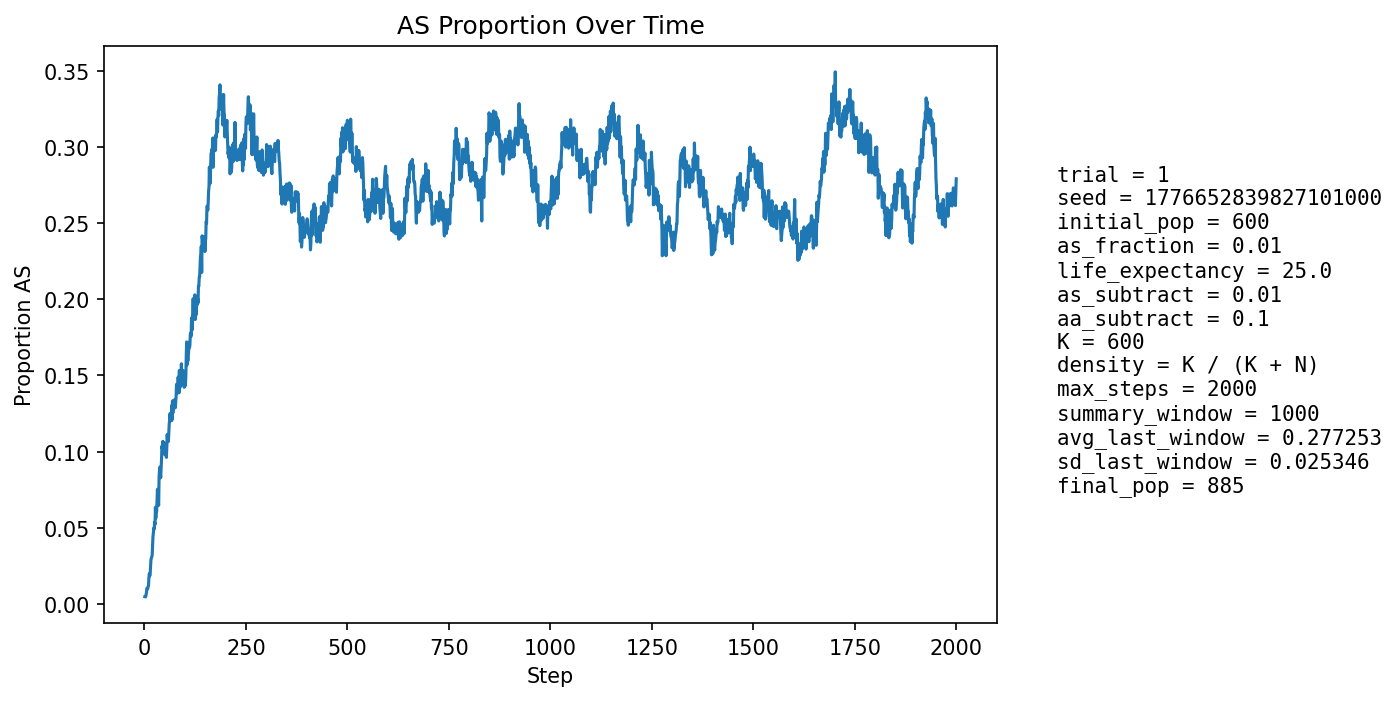

Values plotted in this chart, from the file beside it:
step, population_size, births, newborn_AA, newborn_AS, newborn_SS, prop_newborn_AA, prop_newborn_AS, prop_newborn_SS, prop_repro_AA, prop_repro_AS, prop_AS_population
1, 627, 152, 152, 0, 0, 1.0, 0.0, 0.0, 1.0, 0.0, 0.004785
2, 636, 148, 148, 0, 0, 1.0, 0.0, 0.0, 1.0, 0.0, 0.004717
3, 644, 146, 146, 0, 0, 1.0, 0.0, 0.0, 1.0, 0.0, 0.004658
4, 652, 145, 144, 1, 0, 0.9931, 0.006897, 0.0, 0.99, 0.009967, 0.006135
5, 666, 150, 149, 1, 0, 0.9933, 0.006667, 0.0, 0.9904, 0.009585, 0.007508
6, 680, 153, 151, 2, 0, 0.9869, 0.01307, 0.0, 0.9907, 0.009288, 0.01029
7, 692, 155, 154, 1, 0, 0.9935, 0.006452, 0.0, 0.9909, 0.009063, 0.01012
8, 706, 157, 157, 0, 0, 1.0, 0.0, 0.0, 0.9881, 0.01187, 0.009915
9, 720, 159, 158, 1, 0, 0.9937, 0.006289, 0.0, 0.9856, 0.01441, 0.01111
10, 734, 162, 161, 1, 0, 0.9938, 0.006173, 0.0, 0.9832, 0.01681, 0.01226
11, 746, 165, 160, 5, 0, 0.9697, 0.0303, 0.0, 0.9809, 0.01913, 0.01743
12, 756, 165, 161, 4, 0, 0.9758, 0.02424, 0.0, 0.9892, 0.01078, 0.01984
13, 763, 165, 163, 2, 0, 0.9879, 0.01212, 0.0, 0.9866, 0.01337, 0.01835
14, 773, 167, 165, 2, 0, 0.988, 0.01198, 0.0, 0.9842, 0.01583, 0.0194
15, 782, 169, 164, 5, 0, 0.9704, 0.02959, 0.0, 0.9767, 0.02326, 0.0243
16, 790, 170, 163, 7, 0, 0.9588, 0.04118, 0.0, 0.9744, 0.02558, 0.02911
17, 797, 170, 166, 4, 0, 0.9765, 0.02353, 0.0, 0.9746, 0.02538, 0.03011
18, 806, 171, 168, 3, 0, 0.9825, 0.01754, 0.0, 0.9749, 0.02513, 0.03102
19, 816, 172, 170, 2, 0, 0.9884, 0.01163, 0.0, 0.9703, 0.0297, 0.03186
20, 826, 174, 166, 8, 0, 0.954, 0.04598, 0.0, 0.961, 0.03902, 0.03874
21, 833, 175, 166, 9, 0, 0.9486, 0.05143, 0.0, 0.959, 0.04096, 0.04442
22, 837, 175, 166, 8, 1, 0.9486, 0.04571, 0.005714, 0.9569, 0.04306, 0.04659
23, 845, 175, 168, 7, 0, 0.96, 0.04, 0.0, 0.9617, 0.03828, 0.0497
24, 853, 176, 172, 4, 0, 0.9773, 0.02273, 0.0, 0.9551, 0.04492, 0.04924
25, 859, 177, 168, 9, 0, 0.9492, 0.05085, 0.0, 0.9464, 0.05361, 0.05355
26, 864, 178, 172, 6, 0, 0.9663, 0.03371, 0.0, 0.94, 0.06005, 0.05208
27, 867, 178, 162, 16, 0, 0.9101, 0.08989, 0.0, 0.9401, 0.05991, 0.06344
28, 869, 178, 173, 4, 1, 0.9719, 0.02247, 0.005618, 0.9448, 0.05517, 0.05639
29, 871, 178, 167, 11, 0, 0.9382, 0.0618, 0.0, 0.9405, 0.0595, 0.062
30, 874, 179, 172, 7, 0, 0.9609, 0.03911, 0.0, 0.9406, 0.05936, 0.06064
31, 875, 180, 165, 15, 0, 0.9167, 0.08333, 0.0, 0.9276, 0.0724, 0.06743
32, 877, 179, 162, 17, 0, 0.905, 0.09497, 0.0, 0.9362, 0.06378, 0.07526
33, 879, 179, 172, 7, 0, 0.9609, 0.03911, 0.0, 0.9341, 0.06591, 0.0694
34, 879, 179, 171, 8, 0, 0.9553, 0.04469, 0.0, 0.9342, 0.06576, 0.06712
35, 880, 179, 174, 5, 0, 0.9721, 0.02793, 0.0, 0.9299, 0.07014, 0.06477
36, 880, 180, 156, 24, 0, 0.8667, 0.1333, 0.0, 0.9189, 0.08108, 0.08295
37, 880, 180, 160, 19, 1, 0.8889, 0.1056, 0.005556, 0.9233, 0.07675, 0.0875
38, 879, 179, 161, 17, 1, 0.8994, 0.09497, 0.005587, 0.9231, 0.07692, 0.08987
39, 881, 180, 169, 10, 1, 0.9389, 0.05556, 0.005556, 0.93, 0.06998, 0.08627
40, 881, 180, 171, 9, 0, 0.95, 0.05, 0.0, 0.9124, 0.08764, 0.08286
41, 881, 180, 165, 15, 0, 0.9167, 0.08333, 0.0, 0.9054, 0.09459, 0.08854
42, 879, 179, 161, 18, 0, 0.8994, 0.1006, 0.0, 0.8984, 0.1016, 0.09443
43, 879, 180, 156, 24, 0, 0.8667, 0.1333, 0.0, 0.9007, 0.09932, 0.1035
44, 881, 180, 163, 17, 0, 0.9056, 0.09444, 0.0, 0.9052, 0.09481, 0.1022
45, 881, 179, 159, 20, 0, 0.8883, 0.1117, 0.0, 0.9029, 0.09707, 0.1067
46, 877, 179, 164, 15, 0, 0.9162, 0.0838, 0.0, 0.9005, 0.09955, 0.1015
47, 876, 179, 160, 19, 0, 0.8939, 0.1061, 0.0, 0.8932, 0.1068, 0.1062
48, 875, 179, 165, 14, 0, 0.9218, 0.07821, 0.0, 0.8957, 0.1043, 0.1017
49, 875, 179, 167, 12, 0, 0.933, 0.06704, 0.0, 0.8912, 0.1088, 0.09829
50, 875, 180, 162, 17, 1, 0.9, 0.09444, 0.005556, 0.8914, 0.1086, 0.09943
51, 874, 179, 160, 18, 1, 0.8939, 0.1006, 0.005587, 0.8889, 0.1111, 0.1007
52, 873, 179, 158, 21, 0, 0.8827, 0.1173, 0.0, 0.8929, 0.1071, 0.1054
53, 873, 178, 164, 14, 0, 0.9213, 0.07865, 0.0, 0.8973, 0.1027, 0.09966
54, 873, 179, 167, 12, 0, 0.933, 0.06704, 0.0, 0.8975, 0.1025, 0.09622
55, 869, 179, 155, 23, 1, 0.8659, 0.1285, 0.005587, 0.8998, 0.1002, 0.1024
56, 872, 179, 153, 26, 0, 0.8547, 0.1453, 0.0, 0.8995, 0.1005, 0.1112
57, 873, 179, 160, 18, 1, 0.8939, 0.1006, 0.005587, 0.9, 0.1, 0.1077
58, 873, 179, 162, 17, 0, 0.905, 0.09497, 0.0, 0.9043, 0.09567, 0.1065
59, 872, 179, 161, 18, 0, 0.8994, 0.1006, 0.0, 0.8975, 0.1025, 0.1067
60, 872, 179, 155, 23, 1, 0.8659, 0.1285, 0.005587, 0.8884, 0.1116, 0.1124
... 1,940 more rows
